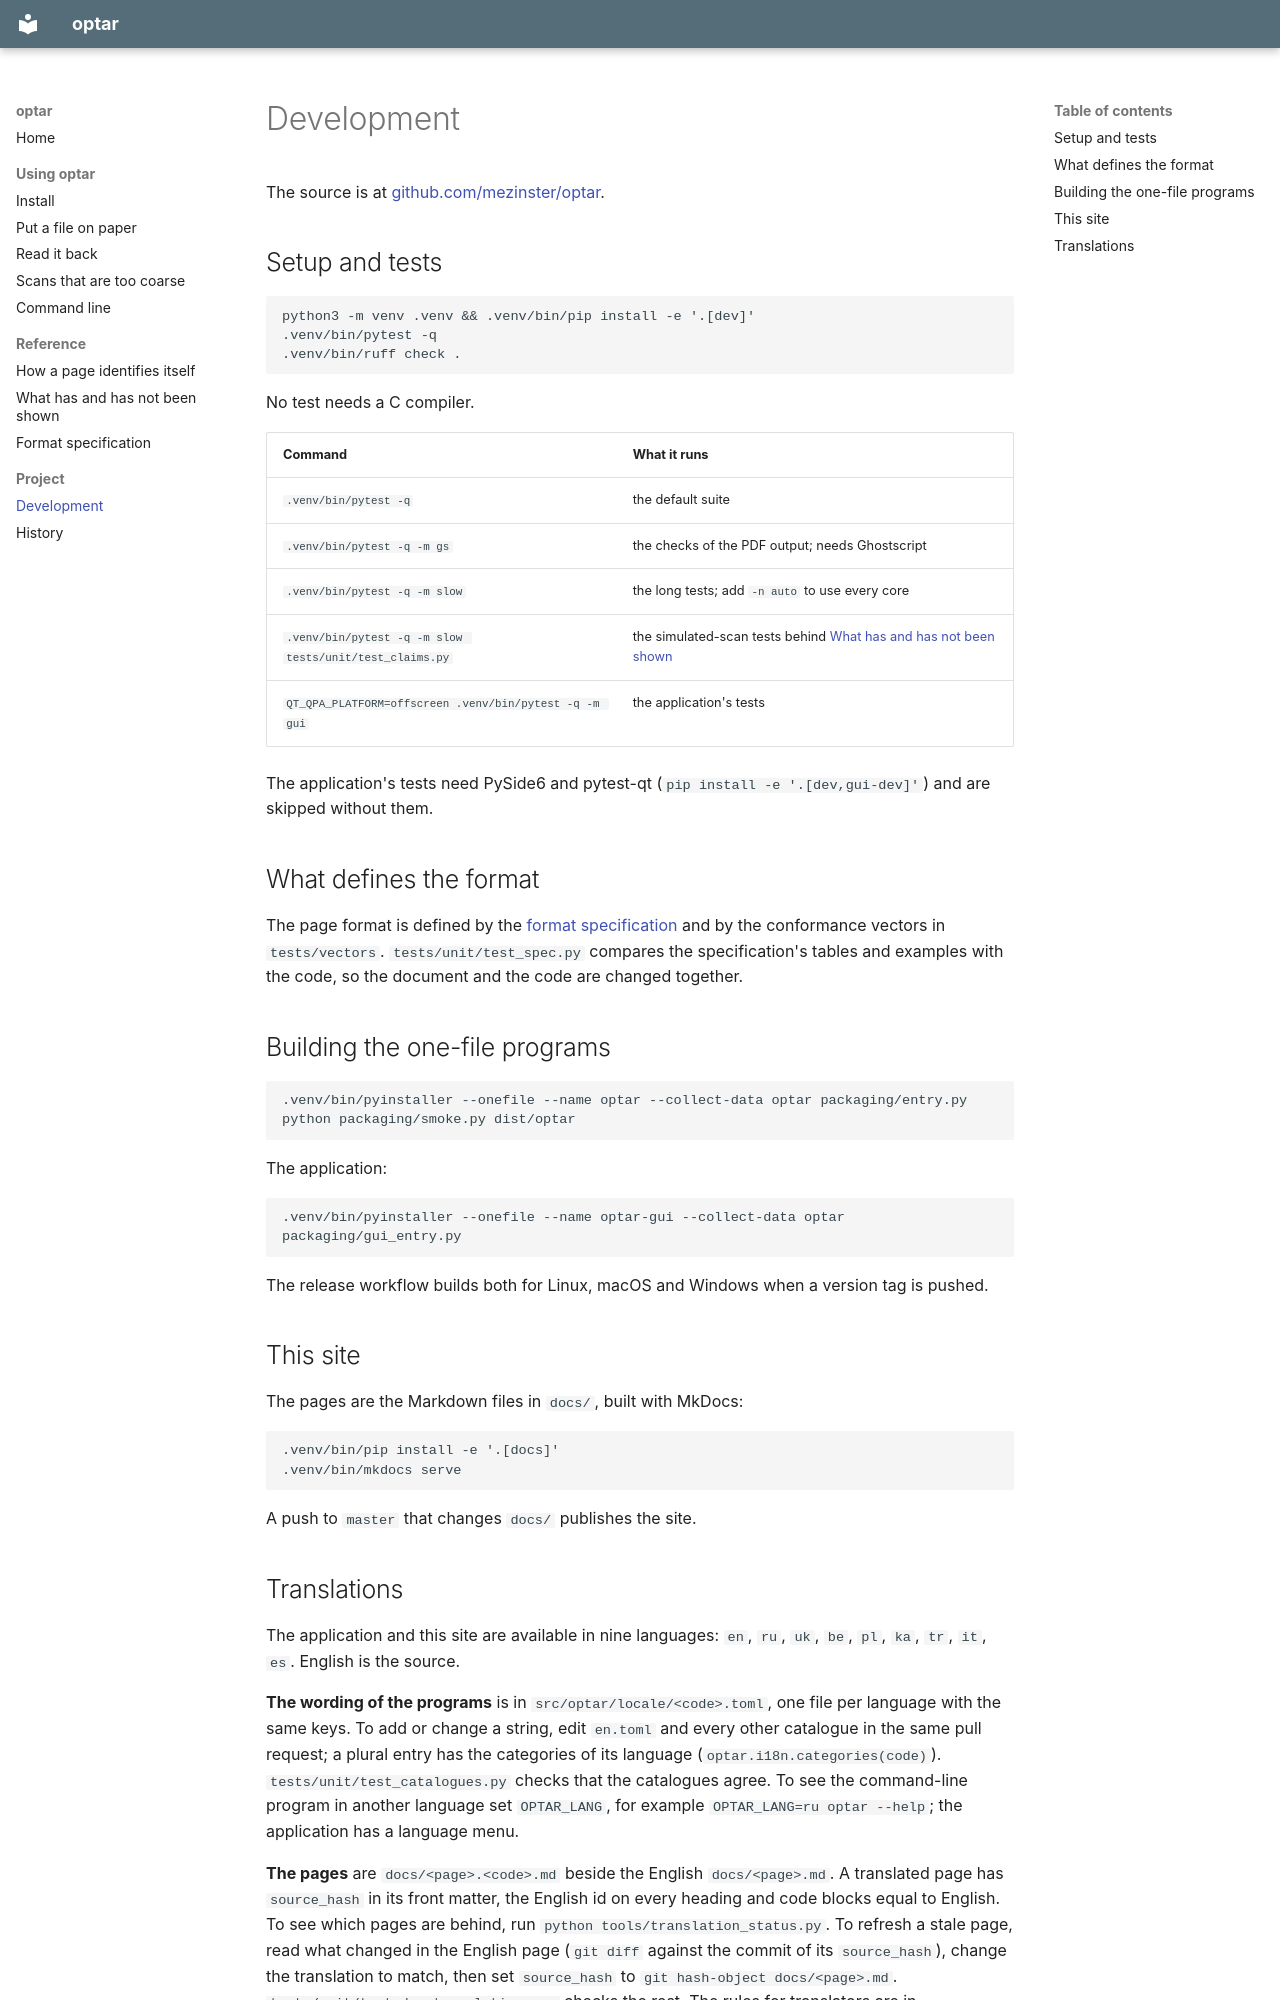

repository: mezinster/optar · page: development/index.html · generator: mkdocs

# Development

The source is at [github.com/mezinster/optar](https://github.com/mezinster/optar).

## Setup and tests

    python3 -m venv .venv && .venv/bin/pip install -e '.[dev]'
    .venv/bin/pytest -q
    .venv/bin/ruff check .

No test needs a C compiler.

| Command | What it runs |
|---|---|
| `.venv/bin/pytest -q` | the default suite |
| `.venv/bin/pytest -q -m gs` | the checks of the PDF output; needs Ghostscript |
| `.venv/bin/pytest -q -m slow` | the long tests; add `-n auto` to use every core |
| `.venv/bin/pytest -q -m slow tests/unit/test_claims.py` | the simulated-scan tests behind [What has and has not been shown](evidence.md) |
| `QT_QPA_PLATFORM=offscreen .venv/bin/pytest -q -m gui` | the application's tests |

The application's tests need PySide6 and pytest-qt
(`pip install -e '.[dev,gui-dev]'`) and are skipped without them.

## What defines the format

The page format is defined by the [format specification](format.md) and by the
conformance vectors in `tests/vectors`. `tests/unit/test_spec.py` compares the
specification's tables and examples with the code, so the document and the
code are changed together.

## Building the one-file programs

    .venv/bin/pyinstaller --onefile --name optar --collect-data optar packaging/entry.py
    python packaging/smoke.py dist/optar

The application:

    .venv/bin/pyinstaller --onefile --name optar-gui --collect-data optar packaging/gui_entry.py

The release workflow builds both for Linux, macOS and Windows when a version
tag is pushed.

## This site

The pages are the Markdown files in `docs/`, built with MkDocs:

    .venv/bin/pip install -e '.[docs]'
    .venv/bin/mkdocs serve

A push to `master` that changes `docs/` publishes the site.
